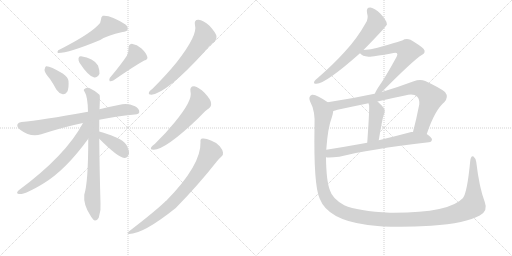
t = 0.00 s
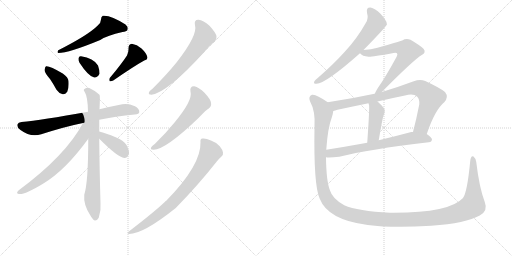
t = 2.63 s
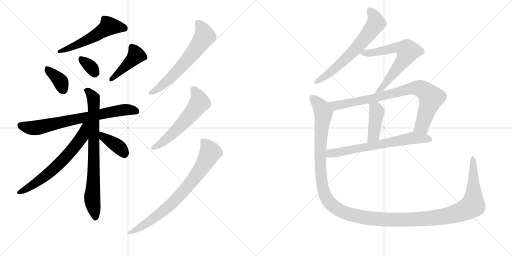
t = 5.25 s
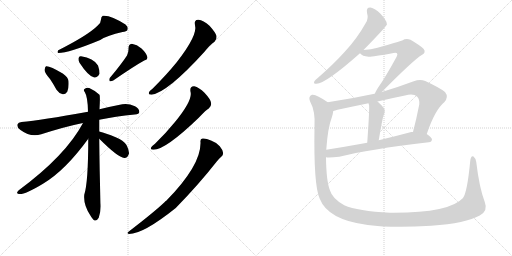
t = 7.87 s
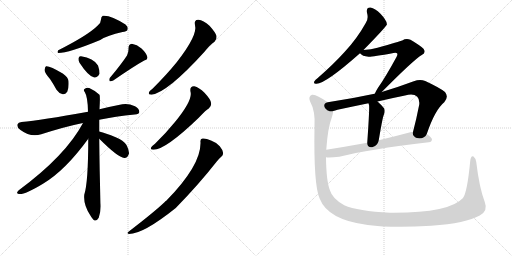
t = 10.50 s
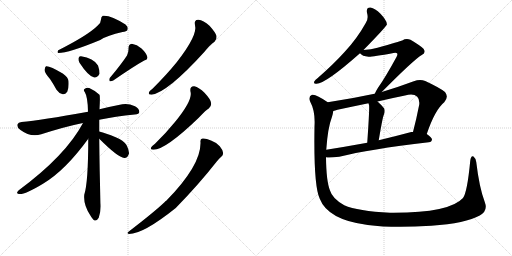
t = 13.12 s

The animated SVG that drew these frames (rendered in a browser with its animation timeline set to each time). Animation: 17 CSS @keyframes rules; one cycle of 13.12 s.

<svg version="1.1" viewBox="0 0 2048 1024" xmlns="http://www.w3.org/2000/svg">
  <g stroke="lightgray" stroke-dasharray="1,1" stroke-width="1" transform="scale(4, 4)">
    <line x1="0" y1="0" x2="256" y2="256"></line>
    <line x1="256" y1="0" x2="0" y2="256"></line>
    <line x1="128" y1="0" x2="128" y2="256"></line>
    <line x1="0" y1="128" x2="256" y2="128"></line>
    <line x1="256" y1="0" x2="512" y2="256"></line>
    <line x1="512" y1="0" x2="256" y2="256"></line>
    <line x1="384" y1="0" x2="384" y2="256"></line>
    <line x1="256" y1="128" x2="512" y2="128"></line>
  </g>
<g transform="scale(1, -1) translate(0, -850)">
   <style type="text/css">
    @keyframes keyframes0 {
      from {
       stroke: black;
       stroke-dashoffset: 544;
       stroke-width: 128;
       }
       64% {
       animation-timing-function: step-end;
       stroke: black;
       stroke-dashoffset: 0;
       stroke-width: 128;
       }
       to {
       stroke: black;
       stroke-width: 1024;
       }
       }
       #make-me-a-hanzi-animation-0 {
         animation: keyframes0 0.692708s both;
         animation-delay: 0.000000s;
         animation-timing-function: linear;
       }
    @keyframes keyframes1 {
      from {
       stroke: black;
       stroke-dashoffset: 366;
       stroke-width: 128;
       }
       54% {
       animation-timing-function: step-end;
       stroke: black;
       stroke-dashoffset: 0;
       stroke-width: 128;
       }
       to {
       stroke: black;
       stroke-width: 1024;
       }
       }
       #make-me-a-hanzi-animation-1 {
         animation: keyframes1 0.547852s both;
         animation-delay: 0.692708s;
         animation-timing-function: linear;
       }
    @keyframes keyframes2 {
      from {
       stroke: black;
       stroke-dashoffset: 334;
       stroke-width: 128;
       }
       52% {
       animation-timing-function: step-end;
       stroke: black;
       stroke-dashoffset: 0;
       stroke-width: 128;
       }
       to {
       stroke: black;
       stroke-width: 1024;
       }
       }
       #make-me-a-hanzi-animation-2 {
         animation: keyframes2 0.521810s both;
         animation-delay: 1.240560s;
         animation-timing-function: linear;
       }
    @keyframes keyframes3 {
      from {
       stroke: black;
       stroke-dashoffset: 430;
       stroke-width: 128;
       }
       58% {
       animation-timing-function: step-end;
       stroke: black;
       stroke-dashoffset: 0;
       stroke-width: 128;
       }
       to {
       stroke: black;
       stroke-width: 1024;
       }
       }
       #make-me-a-hanzi-animation-3 {
         animation: keyframes3 0.599935s both;
         animation-delay: 1.762370s;
         animation-timing-function: linear;
       }
    @keyframes keyframes4 {
      from {
       stroke: black;
       stroke-dashoffset: 728;
       stroke-width: 128;
       }
       70% {
       animation-timing-function: step-end;
       stroke: black;
       stroke-dashoffset: 0;
       stroke-width: 128;
       }
       to {
       stroke: black;
       stroke-width: 1024;
       }
       }
       #make-me-a-hanzi-animation-4 {
         animation: keyframes4 0.842448s both;
         animation-delay: 2.362305s;
         animation-timing-function: linear;
       }
    @keyframes keyframes5 {
      from {
       stroke: black;
       stroke-dashoffset: 778;
       stroke-width: 128;
       }
       72% {
       animation-timing-function: step-end;
       stroke: black;
       stroke-dashoffset: 0;
       stroke-width: 128;
       }
       to {
       stroke: black;
       stroke-width: 1024;
       }
       }
       #make-me-a-hanzi-animation-5 {
         animation: keyframes5 0.883138s both;
         animation-delay: 3.204753s;
         animation-timing-function: linear;
       }
    @keyframes keyframes6 {
      from {
       stroke: black;
       stroke-dashoffset: 652;
       stroke-width: 128;
       }
       68% {
       animation-timing-function: step-end;
       stroke: black;
       stroke-dashoffset: 0;
       stroke-width: 128;
       }
       to {
       stroke: black;
       stroke-width: 1024;
       }
       }
       #make-me-a-hanzi-animation-6 {
         animation: keyframes6 0.780599s both;
         animation-delay: 4.087891s;
         animation-timing-function: linear;
       }
    @keyframes keyframes7 {
      from {
       stroke: black;
       stroke-dashoffset: 381;
       stroke-width: 128;
       }
       55% {
       animation-timing-function: step-end;
       stroke: black;
       stroke-dashoffset: 0;
       stroke-width: 128;
       }
       to {
       stroke: black;
       stroke-width: 1024;
       }
       }
       #make-me-a-hanzi-animation-7 {
         animation: keyframes7 0.560059s both;
         animation-delay: 4.868490s;
         animation-timing-function: linear;
       }
    @keyframes keyframes8 {
      from {
       stroke: black;
       stroke-dashoffset: 627;
       stroke-width: 128;
       }
       67% {
       animation-timing-function: step-end;
       stroke: black;
       stroke-dashoffset: 0;
       stroke-width: 128;
       }
       to {
       stroke: black;
       stroke-width: 1024;
       }
       }
       #make-me-a-hanzi-animation-8 {
         animation: keyframes8 0.760254s both;
         animation-delay: 5.428548s;
         animation-timing-function: linear;
       }
    @keyframes keyframes9 {
      from {
       stroke: black;
       stroke-dashoffset: 573;
       stroke-width: 128;
       }
       65% {
       animation-timing-function: step-end;
       stroke: black;
       stroke-dashoffset: 0;
       stroke-width: 128;
       }
       to {
       stroke: black;
       stroke-width: 1024;
       }
       }
       #make-me-a-hanzi-animation-9 {
         animation: keyframes9 0.716309s both;
         animation-delay: 6.188802s;
         animation-timing-function: linear;
       }
    @keyframes keyframes10 {
      from {
       stroke: black;
       stroke-dashoffset: 771;
       stroke-width: 128;
       }
       72% {
       animation-timing-function: step-end;
       stroke: black;
       stroke-dashoffset: 0;
       stroke-width: 128;
       }
       to {
       stroke: black;
       stroke-width: 1024;
       }
       }
       #make-me-a-hanzi-animation-10 {
         animation: keyframes10 0.877441s both;
         animation-delay: 6.905111s;
         animation-timing-function: linear;
       }
    @keyframes keyframes11 {
      from {
       stroke: black;
       stroke-dashoffset: 649;
       stroke-width: 128;
       }
       68% {
       animation-timing-function: step-end;
       stroke: black;
       stroke-dashoffset: 0;
       stroke-width: 128;
       }
       to {
       stroke: black;
       stroke-width: 1024;
       }
       }
       #make-me-a-hanzi-animation-11 {
         animation: keyframes11 0.778158s both;
         animation-delay: 7.782552s;
         animation-timing-function: linear;
       }
    @keyframes keyframes12 {
      from {
       stroke: black;
       stroke-dashoffset: 658;
       stroke-width: 128;
       }
       68% {
       animation-timing-function: step-end;
       stroke: black;
       stroke-dashoffset: 0;
       stroke-width: 128;
       }
       to {
       stroke: black;
       stroke-width: 1024;
       }
       }
       #make-me-a-hanzi-animation-12 {
         animation: keyframes12 0.785482s both;
         animation-delay: 8.560710s;
         animation-timing-function: linear;
       }
    @keyframes keyframes13 {
      from {
       stroke: black;
       stroke-dashoffset: 840;
       stroke-width: 128;
       }
       73% {
       animation-timing-function: step-end;
       stroke: black;
       stroke-dashoffset: 0;
       stroke-width: 128;
       }
       to {
       stroke: black;
       stroke-width: 1024;
       }
       }
       #make-me-a-hanzi-animation-13 {
         animation: keyframes13 0.933594s both;
         animation-delay: 9.346191s;
         animation-timing-function: linear;
       }
    @keyframes keyframes14 {
      from {
       stroke: black;
       stroke-dashoffset: 420;
       stroke-width: 128;
       }
       58% {
       animation-timing-function: step-end;
       stroke: black;
       stroke-dashoffset: 0;
       stroke-width: 128;
       }
       to {
       stroke: black;
       stroke-width: 1024;
       }
       }
       #make-me-a-hanzi-animation-14 {
         animation: keyframes14 0.591797s both;
         animation-delay: 10.279785s;
         animation-timing-function: linear;
       }
    @keyframes keyframes15 {
      from {
       stroke: black;
       stroke-dashoffset: 674;
       stroke-width: 128;
       }
       69% {
       animation-timing-function: step-end;
       stroke: black;
       stroke-dashoffset: 0;
       stroke-width: 128;
       }
       to {
       stroke: black;
       stroke-width: 1024;
       }
       }
       #make-me-a-hanzi-animation-15 {
         animation: keyframes15 0.798503s both;
         animation-delay: 10.871582s;
         animation-timing-function: linear;
       }
    @keyframes keyframes16 {
      from {
       stroke: black;
       stroke-dashoffset: 1479;
       stroke-width: 128;
       }
       83% {
       animation-timing-function: step-end;
       stroke: black;
       stroke-dashoffset: 0;
       stroke-width: 128;
       }
       to {
       stroke: black;
       stroke-width: 1024;
       }
       }
       #make-me-a-hanzi-animation-16 {
         animation: keyframes16 1.453613s both;
         animation-delay: 11.670085s;
         animation-timing-function: linear;
       }
</style>
<path d="M 391 748 Q 352 709 233 649 Q 227 640 233 638 Q 275 638 401 690 Q 429 709 490 722 Q 506 723 510 731 Q 514 741 502 752 Q 442 791 411 787 Q 404 783 404 772 Q 404 759 391 748 Z" fill="lightgray"></path> 
<path d="M 200 534 Q 213 515 226 491 Q 236 476 251 473 Q 261 472 269 483 Q 276 496 274 526 Q 273 541 251 556 Q 199 587 184 585 Q 180 582 178 570 Q 179 558 200 534 Z" fill="lightgray"></path> 
<path d="M 318 599 Q 354 544 377 540 Q 390 539 398 555 Q 399 568 392 588 Q 374 618 324 625 Q 315 626 314 616 Q 313 609 318 599 Z" fill="lightgray"></path> 
<path d="M 508 628 Q 486 594 439 538 Q 435 531 439 525 Q 446 524 453 528 Q 537 586 577 608 Q 593 612 589 623 Q 585 638 566 656 Q 548 672 527 675 Q 514 674 514 656 Q 515 643 508 628 Z" fill="lightgray"></path> 
<path d="M 397 371 Q 461 384 539 392 Q 557 393 557 402 Q 558 415 540 425 Q 512 438 489 433 Q 438 423 398 413 L 352 403 Q 165 369 86 362 Q 73 361 70 353 Q 66 341 82 330 Q 122 300 165 313 Q 262 344 332 358 L 397 371 Z" fill="lightgray"></path> 
<path d="M 397 324 Q 397 351 397 371 L 398 413 Q 401 467 398 471 Q 376 490 357 498 Q 347 501 338 494 Q 332 491 339 482 Q 351 463 352 403 L 353 295 Q 353 120 337 71 Q 333 32 361 -11 Q 371 -29 379 -32 Q 389 -33 395 -21 Q 405 9 402 37 Q 398 178 397 295 L 397 324 Z" fill="lightgray"></path> 
<path d="M 332 358 Q 263 228 75 89 Q 63 77 72 75 Q 91 66 172 115 Q 262 169 353 295 C 408 371 346 384 332 358 Z" fill="lightgray"></path> 
<path d="M 397 295 Q 472 220 497 218 Q 510 217 516 236 Q 517 249 506 270 Q 493 289 465 300 Q 419 319 400 323 Q 399 324 397 324 C 368 332 376 316 397 295 Z" fill="lightgray"></path> 
<path d="M 780 749 Q 792 710 706 600 Q 666 551 611 496 Q 599 487 596 481 Q 592 471 606 471 Q 670 480 818 643 Q 840 671 858 683 Q 868 692 866 706 Q 863 719 838 747 Q 813 769 794 771 Q 775 772 780 749 Z" fill="lightgray"></path> 
<path d="M 762 483 Q 772 450 699 361 Q 665 319 620 275 Q 608 266 605 261 Q 599 251 614 251 Q 662 251 795 379 Q 826 412 835 416 Q 847 425 844 439 Q 843 452 818 479 Q 796 501 777 505 Q 758 506 762 483 Z" fill="lightgray"></path> 
<path d="M 802 281 Q 805 190 665 47 Q 661 46 659 42 Q 617 2 514 -77 Q 505 -83 516 -86 Q 573 -86 703 18 Q 794 111 867 204 Q 877 217 885 223 Q 894 229 892 240 Q 891 250 879 265 Q 864 281 844 288 Q 822 298 810 296 Q 800 295 802 281 Z" fill="lightgray"></path> 
<path d="M 1454 650 Q 1545 743 1548 753 Q 1547 754 1547 756 Q 1546 769 1522 795 Q 1500 817 1482 820 Q 1464 821 1468 799 Q 1475 775 1463 758 Q 1429 697 1380 644 Q 1334 593 1271 538 Q 1261 531 1257 524 Q 1253 514 1266 515 Q 1302 515 1440 637 L 1454 650 Z" fill="lightgray"></path> 
<path d="M 1527 482 Q 1656 612 1687 630 Q 1706 640 1694 655 Q 1681 668 1642 691 Q 1624 698 1609 688 Q 1599 684 1510 659 Q 1485 652 1454 650 C 1426 648 1426 648 1440 637 Q 1449 625 1474 623 Q 1487 622 1574 638 Q 1584 641 1588 637 Q 1592 633 1586 622 Q 1540 538 1512 499 Q 1502 483 1499 475 C 1486 448 1506 461 1527 482 Z" fill="lightgray"></path> 
<path d="M 1707 314 Q 1740 411 1777 441 Q 1796 462 1780 482 Q 1761 498 1701 526 Q 1680 535 1655 525 Q 1588 500 1527 482 L 1499 475 Q 1495 475 1493 474 Q 1405 455 1311 441 C 1281 436 1304 398 1333 406 Q 1340 407 1350 411 Q 1411 424 1474 437 L 1510 444 Q 1565 457 1620 468 Q 1654 478 1669 463 Q 1679 453 1677 432 Q 1665 371 1652 322 C 1645 293 1697 286 1707 314 Z" fill="lightgray"></path> 
<path d="M 1474 437 Q 1474 434 1476 431 Q 1479 422 1469 279 C 1467 249 1510 259 1515 289 Q 1530 379 1535 390 Q 1542 406 1536 417 Q 1523 433 1510 444 C 1487 464 1465 466 1474 437 Z" fill="lightgray"></path> 
<path d="M 1304 221 Q 1316 218 1357 223 Q 1474 253 1715 281 Q 1727 282 1728 292 Q 1728 299 1707 314 L 1652 322 Q 1648 323 1645 322 Q 1578 304 1515 289 L 1469 279 Q 1381 263 1305 251 C 1275 246 1274 223 1304 221 Z" fill="lightgray"></path> 
<path d="M 1939 42 Q 1917 100 1905 202 Q 1902 218 1894 224 Q 1884 230 1881 207 Q 1869 81 1852 58 Q 1797 -3 1560 -1 Q 1431 6 1377 29 Q 1329 56 1320 88 Q 1305 125 1304 221 L 1305 251 Q 1311 339 1328 383 Q 1332 396 1333 406 C 1338 424 1336 425 1311 441 Q 1263 475 1248 471 Q 1232 464 1240 445 Q 1262 405 1258 344 Q 1254 107 1279 55 Q 1312 -30 1471 -50 Q 1570 -63 1725 -53 Q 1864 -43 1919 -12 Q 1953 6 1939 42 Z" fill="lightgray"></path> 
      <clipPath id="make-me-a-hanzi-clip-0">
      <path d="M 391 748 Q 352 709 233 649 Q 227 640 233 638 Q 275 638 401 690 Q 429 709 490 722 Q 506 723 510 731 Q 514 741 502 752 Q 442 791 411 787 Q 404 783 404 772 Q 404 759 391 748 Z" fill="lightgray"></path>
      </clipPath>
      <path clip-path="url(#make-me-a-hanzi-clip-0)" d="M 499 736 L 484 742 L 434 744 L 342 686 L 237 644 " fill="none" id="make-me-a-hanzi-animation-0" stroke-dasharray="416 832" stroke-linecap="round"></path>

      <clipPath id="make-me-a-hanzi-clip-1">
      <path d="M 200 534 Q 213 515 226 491 Q 236 476 251 473 Q 261 472 269 483 Q 276 496 274 526 Q 273 541 251 556 Q 199 587 184 585 Q 180 582 178 570 Q 179 558 200 534 Z" fill="lightgray"></path>
      </clipPath>
      <path clip-path="url(#make-me-a-hanzi-clip-1)" d="M 187 579 L 239 529 L 252 493 " fill="none" id="make-me-a-hanzi-animation-1" stroke-dasharray="238 476" stroke-linecap="round"></path>

      <clipPath id="make-me-a-hanzi-clip-2">
      <path d="M 318 599 Q 354 544 377 540 Q 390 539 398 555 Q 399 568 392 588 Q 374 618 324 625 Q 315 626 314 616 Q 313 609 318 599 Z" fill="lightgray"></path>
      </clipPath>
      <path clip-path="url(#make-me-a-hanzi-clip-2)" d="M 326 613 L 362 584 L 378 557 " fill="none" id="make-me-a-hanzi-animation-2" stroke-dasharray="206 412" stroke-linecap="round"></path>

      <clipPath id="make-me-a-hanzi-clip-3">
      <path d="M 508 628 Q 486 594 439 538 Q 435 531 439 525 Q 446 524 453 528 Q 537 586 577 608 Q 593 612 589 623 Q 585 638 566 656 Q 548 672 527 675 Q 514 674 514 656 Q 515 643 508 628 Z" fill="lightgray"></path>
      </clipPath>
      <path clip-path="url(#make-me-a-hanzi-clip-3)" d="M 529 660 L 545 629 L 445 532 " fill="none" id="make-me-a-hanzi-animation-3" stroke-dasharray="302 604" stroke-linecap="round"></path>

      <clipPath id="make-me-a-hanzi-clip-4">
      <path d="M 397 371 Q 461 384 539 392 Q 557 393 557 402 Q 558 415 540 425 Q 512 438 489 433 Q 438 423 398 413 L 352 403 Q 165 369 86 362 Q 73 361 70 353 Q 66 341 82 330 Q 122 300 165 313 Q 262 344 332 358 L 397 371 Z" fill="lightgray"></path>
      </clipPath>
      <path clip-path="url(#make-me-a-hanzi-clip-4)" d="M 82 348 L 123 338 L 152 340 L 485 410 L 545 405 " fill="none" id="make-me-a-hanzi-animation-4" stroke-dasharray="600 1200" stroke-linecap="round"></path>

      <clipPath id="make-me-a-hanzi-clip-5">
      <path d="M 397 324 Q 397 351 397 371 L 398 413 Q 401 467 398 471 Q 376 490 357 498 Q 347 501 338 494 Q 332 491 339 482 Q 351 463 352 403 L 353 295 Q 353 120 337 71 Q 333 32 361 -11 Q 371 -29 379 -32 Q 389 -33 395 -21 Q 405 9 402 37 Q 398 178 397 295 L 397 324 Z" fill="lightgray"></path>
      </clipPath>
      <path clip-path="url(#make-me-a-hanzi-clip-5)" d="M 346 489 L 374 458 L 375 446 L 375 156 L 369 54 L 381 -21 " fill="none" id="make-me-a-hanzi-animation-5" stroke-dasharray="650 1300" stroke-linecap="round"></path>

      <clipPath id="make-me-a-hanzi-clip-6">
      <path d="M 332 358 Q 263 228 75 89 Q 63 77 72 75 Q 91 66 172 115 Q 262 169 353 295 C 408 371 346 384 332 358 Z" fill="lightgray"></path>
      </clipPath>
      <path clip-path="url(#make-me-a-hanzi-clip-6)" d="M 348 355 L 339 347 L 328 301 L 251 209 L 152 123 L 77 81 " fill="none" id="make-me-a-hanzi-animation-6" stroke-dasharray="524 1048" stroke-linecap="round"></path>

      <clipPath id="make-me-a-hanzi-clip-7">
      <path d="M 397 295 Q 472 220 497 218 Q 510 217 516 236 Q 517 249 506 270 Q 493 289 465 300 Q 419 319 400 323 Q 399 324 397 324 C 368 332 376 316 397 295 Z" fill="lightgray"></path>
      </clipPath>
      <path clip-path="url(#make-me-a-hanzi-clip-7)" d="M 403 315 L 412 302 L 476 262 L 497 235 " fill="none" id="make-me-a-hanzi-animation-7" stroke-dasharray="253 506" stroke-linecap="round"></path>

      <clipPath id="make-me-a-hanzi-clip-8">
      <path d="M 780 749 Q 792 710 706 600 Q 666 551 611 496 Q 599 487 596 481 Q 592 471 606 471 Q 670 480 818 643 Q 840 671 858 683 Q 868 692 866 706 Q 863 719 838 747 Q 813 769 794 771 Q 775 772 780 749 Z" fill="lightgray"></path>
      </clipPath>
      <path clip-path="url(#make-me-a-hanzi-clip-8)" d="M 792 757 L 807 740 L 816 717 L 816 702 L 797 672 L 707 562 L 636 498 L 605 480 " fill="none" id="make-me-a-hanzi-animation-8" stroke-dasharray="499 998" stroke-linecap="round"></path>

      <clipPath id="make-me-a-hanzi-clip-9">
      <path d="M 762 483 Q 772 450 699 361 Q 665 319 620 275 Q 608 266 605 261 Q 599 251 614 251 Q 662 251 795 379 Q 826 412 835 416 Q 847 425 844 439 Q 843 452 818 479 Q 796 501 777 505 Q 758 506 762 483 Z" fill="lightgray"></path>
      </clipPath>
      <path clip-path="url(#make-me-a-hanzi-clip-9)" d="M 775 490 L 793 462 L 798 439 L 778 410 L 691 315 L 613 259 " fill="none" id="make-me-a-hanzi-animation-9" stroke-dasharray="445 890" stroke-linecap="round"></path>

      <clipPath id="make-me-a-hanzi-clip-10">
      <path d="M 802 281 Q 805 190 665 47 Q 661 46 659 42 Q 617 2 514 -77 Q 505 -83 516 -86 Q 573 -86 703 18 Q 794 111 867 204 Q 877 217 885 223 Q 894 229 892 240 Q 891 250 879 265 Q 864 281 844 288 Q 822 298 810 296 Q 800 295 802 281 Z" fill="lightgray"></path>
      </clipPath>
      <path clip-path="url(#make-me-a-hanzi-clip-10)" d="M 812 286 L 836 253 L 840 237 L 765 122 L 663 14 L 590 -41 L 520 -80 " fill="none" id="make-me-a-hanzi-animation-10" stroke-dasharray="643 1286" stroke-linecap="round"></path>

      <clipPath id="make-me-a-hanzi-clip-11">
      <path d="M 1454 650 Q 1545 743 1548 753 Q 1547 754 1547 756 Q 1546 769 1522 795 Q 1500 817 1482 820 Q 1464 821 1468 799 Q 1475 775 1463 758 Q 1429 697 1380 644 Q 1334 593 1271 538 Q 1261 531 1257 524 Q 1253 514 1266 515 Q 1302 515 1440 637 L 1454 650 Z" fill="lightgray"></path>
      </clipPath>
      <path clip-path="url(#make-me-a-hanzi-clip-11)" d="M 1480 806 L 1498 782 L 1504 757 L 1475 716 L 1366 598 L 1303 546 L 1265 523 " fill="none" id="make-me-a-hanzi-animation-11" stroke-dasharray="521 1042" stroke-linecap="round"></path>

      <clipPath id="make-me-a-hanzi-clip-12">
      <path d="M 1527 482 Q 1656 612 1687 630 Q 1706 640 1694 655 Q 1681 668 1642 691 Q 1624 698 1609 688 Q 1599 684 1510 659 Q 1485 652 1454 650 C 1426 648 1426 648 1440 637 Q 1449 625 1474 623 Q 1487 622 1574 638 Q 1584 641 1588 637 Q 1592 633 1586 622 Q 1540 538 1512 499 Q 1502 483 1499 475 C 1486 448 1506 461 1527 482 Z" fill="lightgray"></path>
      </clipPath>
      <path clip-path="url(#make-me-a-hanzi-clip-12)" d="M 1447 637 L 1482 638 L 1585 659 L 1609 657 L 1632 645 L 1616 612 L 1530 497 L 1513 489 L 1506 478 " fill="none" id="make-me-a-hanzi-animation-12" stroke-dasharray="530 1060" stroke-linecap="round"></path>

      <clipPath id="make-me-a-hanzi-clip-13">
      <path d="M 1707 314 Q 1740 411 1777 441 Q 1796 462 1780 482 Q 1761 498 1701 526 Q 1680 535 1655 525 Q 1588 500 1527 482 L 1499 475 Q 1495 475 1493 474 Q 1405 455 1311 441 C 1281 436 1304 398 1333 406 Q 1340 407 1350 411 Q 1411 424 1474 437 L 1510 444 Q 1565 457 1620 468 Q 1654 478 1669 463 Q 1679 453 1677 432 Q 1665 371 1652 322 C 1645 293 1697 286 1707 314 Z" fill="lightgray"></path>
      </clipPath>
      <path clip-path="url(#make-me-a-hanzi-clip-13)" d="M 1319 438 L 1341 427 L 1501 458 L 1625 492 L 1680 497 L 1710 477 L 1725 459 L 1688 346 L 1660 327 " fill="none" id="make-me-a-hanzi-animation-13" stroke-dasharray="712 1424" stroke-linecap="round"></path>

      <clipPath id="make-me-a-hanzi-clip-14">
      <path d="M 1474 437 Q 1474 434 1476 431 Q 1479 422 1469 279 C 1467 249 1510 259 1515 289 Q 1530 379 1535 390 Q 1542 406 1536 417 Q 1523 433 1510 444 C 1487 464 1465 466 1474 437 Z" fill="lightgray"></path>
      </clipPath>
      <path clip-path="url(#make-me-a-hanzi-clip-14)" d="M 1480 436 L 1507 404 L 1495 310 L 1474 292 " fill="none" id="make-me-a-hanzi-animation-14" stroke-dasharray="292 584" stroke-linecap="round"></path>

      <clipPath id="make-me-a-hanzi-clip-15">
      <path d="M 1304 221 Q 1316 218 1357 223 Q 1474 253 1715 281 Q 1727 282 1728 292 Q 1728 299 1707 314 L 1652 322 Q 1648 323 1645 322 Q 1578 304 1515 289 L 1469 279 Q 1381 263 1305 251 C 1275 246 1274 223 1304 221 Z" fill="lightgray"></path>
      </clipPath>
      <path clip-path="url(#make-me-a-hanzi-clip-15)" d="M 1309 228 L 1321 237 L 1649 298 L 1718 292 " fill="none" id="make-me-a-hanzi-animation-15" stroke-dasharray="546 1092" stroke-linecap="round"></path>

      <clipPath id="make-me-a-hanzi-clip-16">
      <path d="M 1939 42 Q 1917 100 1905 202 Q 1902 218 1894 224 Q 1884 230 1881 207 Q 1869 81 1852 58 Q 1797 -3 1560 -1 Q 1431 6 1377 29 Q 1329 56 1320 88 Q 1305 125 1304 221 L 1305 251 Q 1311 339 1328 383 Q 1332 396 1333 406 C 1338 424 1336 425 1311 441 Q 1263 475 1248 471 Q 1232 464 1240 445 Q 1262 405 1258 344 Q 1254 107 1279 55 Q 1312 -30 1471 -50 Q 1570 -63 1725 -53 Q 1864 -43 1919 -12 Q 1953 6 1939 42 Z" fill="lightgray"></path>
      </clipPath>
      <path clip-path="url(#make-me-a-hanzi-clip-16)" d="M 1252 457 L 1284 421 L 1294 398 L 1280 243 L 1292 95 L 1316 43 L 1340 20 L 1376 0 L 1464 -22 L 1608 -30 L 1733 -23 L 1848 4 L 1892 31 L 1891 215 " fill="none" id="make-me-a-hanzi-animation-16" stroke-dasharray="1351 2702" stroke-linecap="round"></path>

</g>
</svg>
